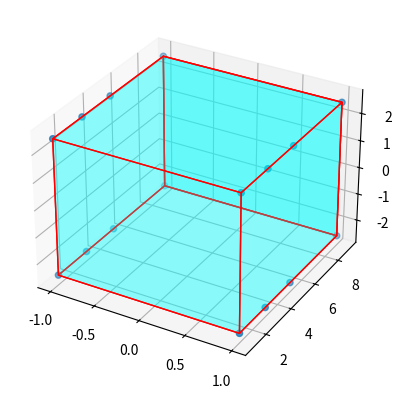

The script that saved this image: (Note: this script raises an exception after producing the figure.)
import numpy as np
from mpl_toolkits.mplot3d import Axes3D
from mpl_toolkits.mplot3d.art3d import Poly3DCollection, Line3DCollection

import matplotlib.pyplot as plt
from mpl_toolkits.mplot3d.proj3d import proj_transform
from mpl_toolkits.mplot3d.axes3d import Axes3D

from matplotlib.text import Annotation


from mpl_toolkits.mplot3d import Axes3D

class Annotation3D(Annotation):
    def __init__(self, text, xyz, *args, **kwargs):
        super().__init__(text, xy=(0,0), *args, **kwargs)
        self._xyz = xyz

    def draw(self, renderer):
        x2, y2, z2 = proj_transform(*self._xyz, renderer.M)
        self.xy=(x2,y2)
        super().draw(renderer)

def annotate3D(ax,text, xyz, *args, **kwargs):
    '''Add anotation `text` to an `Axes3d` instance.'''

    annotation= Annotation3D(text, xyz, *args, **kwargs)
    ax.add_artist(annotation)

#setattr(Axes3D,'annotate3D',_annotate3D)

def dessin_poutre_rectangulaire_avec_2_abscisses(largeur,hauteur,liste_abscisses):
    L=[]
    for k in  liste_abscisses:
        L.append([-largeur/2, k, -hauteur/2])
        L.append([largeur/2, k, -hauteur/2])
    for k in liste_abscisses:
        L.append( [-largeur/2, k, hauteur/2 ])
        L.append([largeur/2, k, hauteur/2])
    return L

def definir_les_points_importants(L):
    minimum_xyz=[10**5,10**5,10**5]
    maximum_xyz=[0,0,0]
    for x in range (len(L)):
        if L[x][0]<=minimum_xyz[0] :
            if L[x][1]<=minimum_xyz[1] :
                if L[x][2]<=minimum_xyz[2] :
                    xmin=L[x][0]
                    ymin=L[x][1]
                    zmin=L[x][2]
                    minimum_xyz=[xmin,ymin,zmin]
    for x in range (len(L)):
        if L[x][0]>=maximum_xyz[0] :
            if L[x][1]>=maximum_xyz[1] :
                if L[x][2]>=maximum_xyz[2] :
                    xmax=L[x][0]
                    ymax=L[x][1]
                    zmax=L[x][2]
                    maximum_xyz=[xmax,ymax,zmax]
    return xmin,ymin,zmin,xmax,ymax,zmax

largeur=2
hauteur=5
liste_abscisses=[1,3,5,9]
#pour trouver les points necessaires au tracé des surfaces
L=dessin_poutre_rectangulaire_avec_2_abscisses(largeur,hauteur,liste_abscisses)
L=np.asarray(L)
xmin,ymin,zmin,xmax,ymax,zmax=definir_les_points_importants(L)

points = np.array([[xmin,ymin,zmin],
[xmax, ymin, zmin ],
[xmax, ymax, zmin],
[xmin, ymax, zmin],
[xmin,ymin, zmax],
[xmax, ymin, zmax ],
[xmax, ymax, zmax],
[xmin, ymax, zmax]])
print(xmin,ymin,zmin,xmax,ymax,zmax)


fig = plt.figure()
ax = fig.add_subplot(111, projection="3d")

r = [-1,1]


X, Y = np.meshgrid(r, r)
# afficher tous les points associés aux noeuds
Z=points
ax.scatter(L[:, 0], L[:, 1], L[:, 2])

# liste des surfaces à tracer
verts = [[Z[0],Z[1],Z[2],Z[3]],
[Z[4],Z[5],Z[6],Z[7]],
[Z[0],Z[1],Z[5],Z[4]],
[Z[2],Z[3],Z[7],Z[6]],
[Z[1],Z[2],Z[6],Z[5]],
[Z[4],Z[7],Z[3],Z[0]],
[Z[2],Z[3],Z[7],Z[6]]]

# afficher les surfaces
ax.add_collection3d(Poly3DCollection(verts,
facecolors="cyan", linewidths=1, edgecolors="r", alpha=.25))
#                                    liaisons,couleur fond, epaisseur ligne,couleur pourtour,opacite

#afficher les forces ponctuelles
ax.annotate3D('force',(0,8,3),xytext=(0,30),textcoords='offset points',arrowprops = dict(ec='blue', fc='red',shrink=2.5))
#             nom,position point,direction fleche,,couleur fleche

#####################pour charges réparties
ax.plot([0,0],marker=r'$\downarrow$',color = 'red',ms=10,ys=[0,9],zs=[4])
"""
[donne les x des fleches]
ys : donne les positions des fleches selon y
zs : donne la position de z
color : couleur des fleches

"""
#################### pour les moments
ax.plot([0,0],marker=r'$\circlearrowleft$',color = 'green',ms=10,ys=[0,9],zs=[4])
"""
[donne les x des fleches]
ys : donne les positions des fleches selon y
zs : donne la position de z
color : couleur des fleches
"""

ax.set_xlabel("X")
ax.set_ylabel("Y")
ax.set_zlabel("Z")
ax.grid(False)
plt.show()